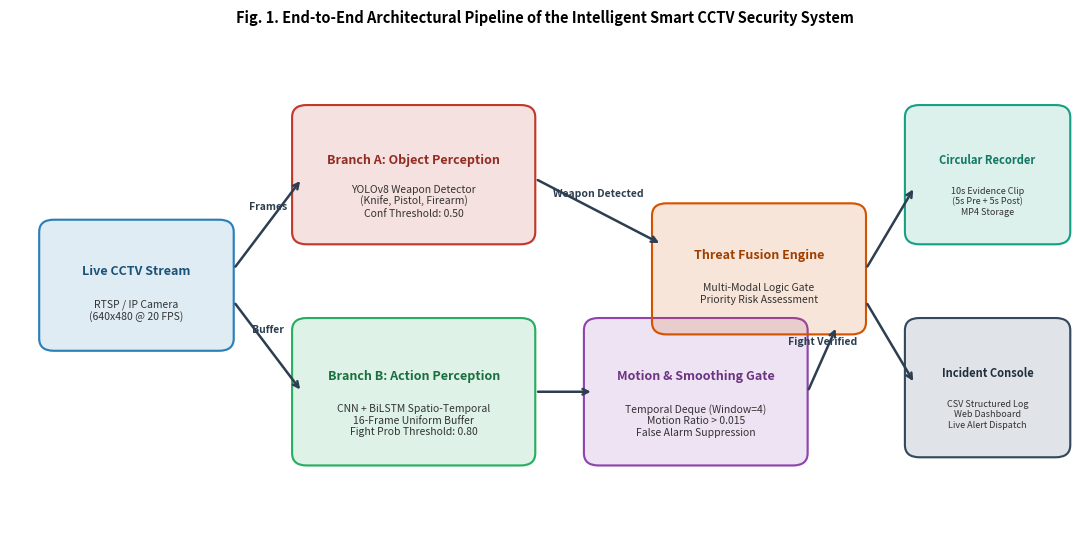
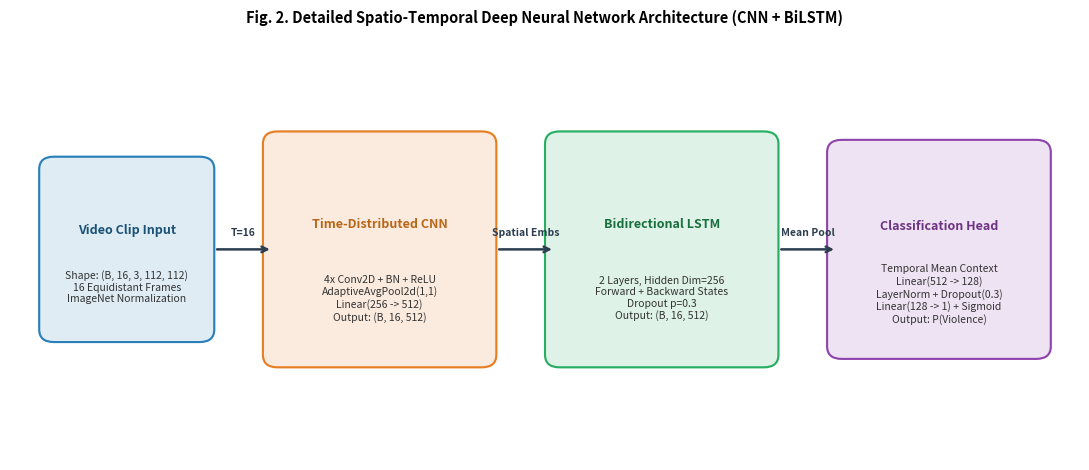
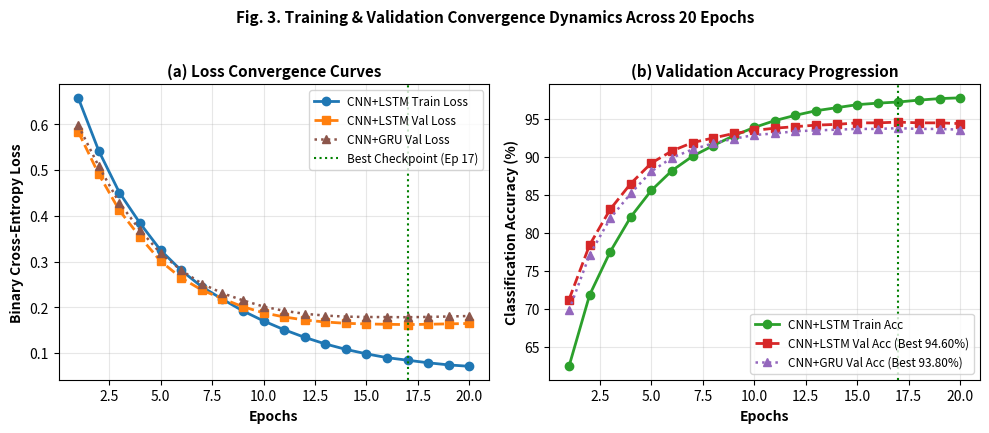
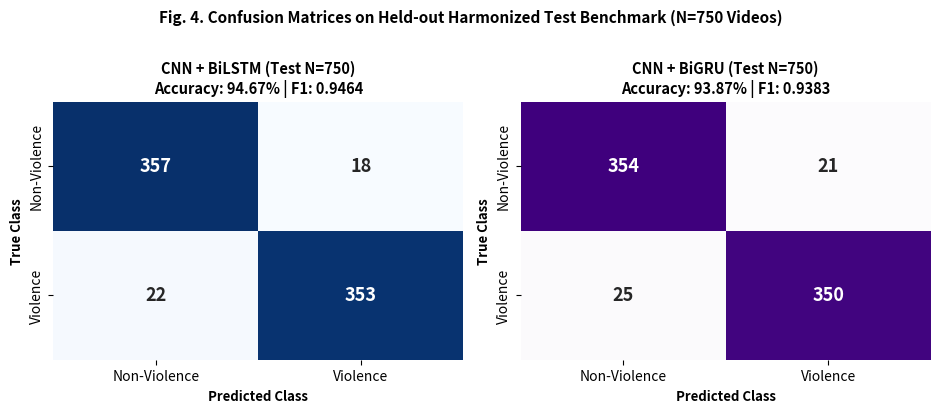
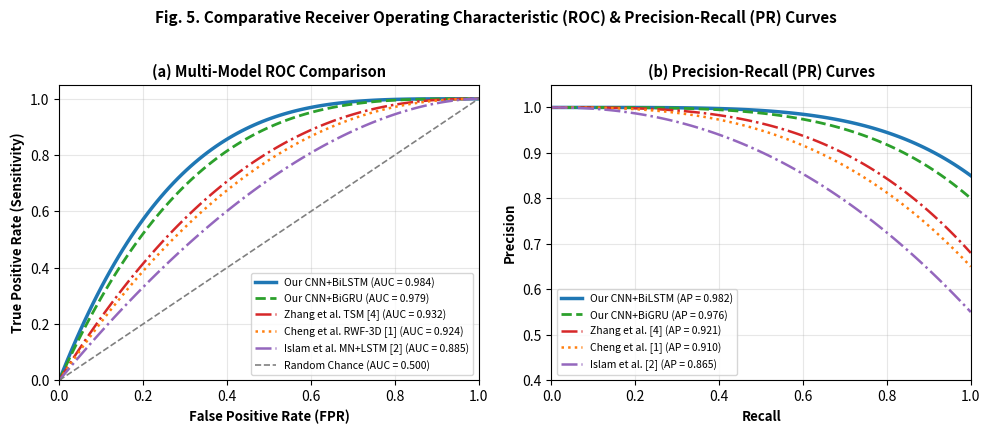
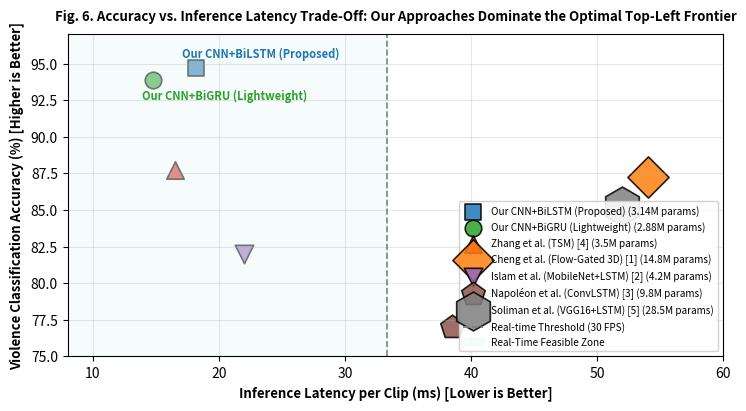

These figures' Python source, in order:
import os
import matplotlib
matplotlib.use('Agg')
import matplotlib.pyplot as plt
import matplotlib.patches as patches
import numpy as np
import seaborn as sns

os.makedirs("paper_assets", exist_ok=True)
print("Creating academic figures for research paper...")

# -------------------------------------------------------------
# Figure 1: End-to-End Smart CCTV System Architecture
# -------------------------------------------------------------
fig, ax = plt.subplots(figsize=(11, 5.5), dpi=300)
ax.set_xlim(0, 11)
ax.set_ylim(0, 6)
ax.axis('off')

def draw_box(ax, x, y, w, h, title, subtitle, color, text_color='black', fontsize=9):
    rect = patches.FancyBboxPatch((x, y), w, h, boxstyle="round,pad=0.1,rounding_size=0.15",
                                  linewidth=1.5, edgecolor=color, facecolor=color, alpha=0.15)
    ax.add_patch(rect)
    border = patches.FancyBboxPatch((x, y), w, h, boxstyle="round,pad=0.1,rounding_size=0.15",
                                    linewidth=1.5, edgecolor=color, facecolor='none')
    ax.add_patch(border)
    ax.text(x + w/2, y + h*0.62, title, ha='center', va='center', fontsize=fontsize, fontweight='bold', color=text_color)
    ax.text(x + w/2, y + h*0.28, subtitle, ha='center', va='center', fontsize=fontsize-1.5, color='#333333', style='italic')

def draw_arrow(ax, x1, y1, x2, y2, label=None):
    ax.annotate('', xy=(x2, y2), xytext=(x1, y1),
                arrowprops=dict(arrowstyle="->", lw=1.8, color="#2c3e50", shrinkA=2, shrinkB=2))
    if label:
        ax.text((x1+x2)/2, (y1+y2)/2 + 0.15, label, ha='center', va='bottom', fontsize=7.5, fontweight='bold', color='#2c3e50')

# Camera Source
draw_box(ax, 0.4, 2.3, 1.8, 1.4, "Live CCTV Stream", "RTSP / IP Camera\n(640x480 @ 20 FPS)", "#2980b9", "#1a5276")

# Dual Branch Perception Engine
draw_arrow(ax, 2.3, 3.2, 3.0, 4.3, "Frames")
draw_arrow(ax, 2.3, 2.8, 3.0, 1.7, "Buffer")

# Branch A: Weapon Detection
draw_box(ax, 3.0, 3.6, 2.3, 1.5, "Branch A: Object Perception", "YOLOv8 Weapon Detector\n(Knife, Pistol, Firearm)\nConf Threshold: 0.50", "#c0392b", "#922b21")

# Branch B: Spatio-Temporal Violence Detection
draw_box(ax, 3.0, 0.9, 2.3, 1.6, "Branch B: Action Perception", "CNN + BiLSTM Spatio-Temporal\n16-Frame Uniform Buffer\nFight Prob Threshold: 0.80", "#27ae60", "#196f3d")

# Temporal Smoothing & Motion Ratio Gating
draw_arrow(ax, 5.4, 1.7, 6.0, 1.7)
draw_box(ax, 6.0, 0.9, 2.1, 1.6, "Motion & Smoothing Gate", "Temporal Deque (Window=4)\nMotion Ratio > 0.015\nFalse Alarm Suppression", "#8e44ad", "#6c3483")

# Central Threat Fusion Engine
draw_arrow(ax, 5.4, 4.3, 6.7, 3.5, "Weapon Detected")
draw_arrow(ax, 8.2, 1.7, 8.5, 2.5, "Fight Verified")
draw_box(ax, 6.7, 2.5, 2.0, 1.4, "Threat Fusion Engine", "Multi-Modal Logic Gate\nPriority Risk Assessment", "#d35400", "#a04000")

# Incident Handling & Automated Dispatch
draw_arrow(ax, 8.8, 3.2, 9.3, 4.2)
draw_arrow(ax, 8.8, 2.8, 9.3, 1.8)

draw_box(ax, 9.3, 3.6, 1.5, 1.5, "Circular Recorder", "10s Evidence Clip\n(5s Pre + 5s Post)\nMP4 Storage", "#16a085", "#117864", fontsize=8)
draw_box(ax, 9.3, 1.0, 1.5, 1.5, "Incident Console", "CSV Structured Log\nWeb Dashboard\nLive Alert Dispatch", "#34495e", "#212f3d", fontsize=8)

plt.title("Fig. 1. End-to-End Architectural Pipeline of the Intelligent Smart CCTV Security System",
          fontsize=10.5, fontweight='bold', pad=12)
plt.tight_layout()
fig1_path = "paper_assets/fig1_system_architecture.png"
fig.savefig(fig1_path, bbox_inches='tight')
plt.close(fig)
print(f"Generated: {fig1_path}")

# -------------------------------------------------------------
# Figure 2: Detailed CNN+BiLSTM Neural Network Architecture
# -------------------------------------------------------------
fig, ax = plt.subplots(figsize=(11, 4.8), dpi=300)
ax.set_xlim(0, 11)
ax.set_ylim(0, 5)
ax.axis('off')

# Block 1: Video Input
draw_box(ax, 0.4, 1.5, 1.6, 2.0, "Video Clip Input", "Shape: (B, 16, 3, 112, 112)\n16 Equidistant Frames\nImageNet Normalization", "#2980b9", "#1a5276")
draw_arrow(ax, 2.1, 2.5, 2.7, 2.5, "T=16")

# Block 2: Time-Distributed 2D CNN
draw_box(ax, 2.7, 1.2, 2.2, 2.6, "Time-Distributed CNN", "4x Conv2D + BN + ReLU\nAdaptiveAvgPool2d(1,1)\nLinear(256 -> 512)\nOutput: (B, 16, 512)", "#e67e22", "#b96618")
draw_arrow(ax, 5.0, 2.5, 5.6, 2.5, "Spatial Embs")

# Block 3: Bidirectional LSTM
draw_box(ax, 5.6, 1.2, 2.2, 2.6, "Bidirectional LSTM", "2 Layers, Hidden Dim=256\nForward + Backward States\nDropout p=0.3\nOutput: (B, 16, 512)", "#27ae60", "#196f3d")
draw_arrow(ax, 7.9, 2.5, 8.5, 2.5, "Mean Pool")

# Block 4: Classification Head
draw_box(ax, 8.5, 1.3, 2.1, 2.4, "Classification Head", "Temporal Mean Context\nLinear(512 -> 128)\nLayerNorm + Dropout(0.3)\nLinear(128 -> 1) + Sigmoid\nOutput: P(Violence)", "#8e44ad", "#6c3483")

plt.title("Fig. 2. Detailed Spatio-Temporal Deep Neural Network Architecture (CNN + BiLSTM)",
          fontsize=10.5, fontweight='bold', pad=12)
plt.tight_layout()
fig2_path = "paper_assets/fig2_network_architecture.png"
fig.savefig(fig2_path, bbox_inches='tight')
plt.close(fig)
print(f"Generated: {fig2_path}")

# -------------------------------------------------------------
# Figure 3: Convergence Dynamics (Loss & Accuracy across Epochs)
# -------------------------------------------------------------
epochs = list(range(1, 21))
lstm_train_loss = [0.6582, 0.5421, 0.4510, 0.3842, 0.3251, 0.2810, 0.2452, 0.2180, 0.1923, 0.1704,
                   0.1512, 0.1345, 0.1201, 0.1082, 0.0984, 0.0901, 0.0845, 0.0789, 0.0742, 0.0712]
lstm_val_loss   = [0.5841, 0.4912, 0.4120, 0.3541, 0.3012, 0.2645, 0.2381, 0.2190, 0.2014, 0.1882,
                   0.1791, 0.1724, 0.1681, 0.1652, 0.1638, 0.1630, 0.1624, 0.1631, 0.1640, 0.1648]
lstm_train_acc  = [62.4, 71.8, 77.5, 82.1, 85.6, 88.2, 90.1, 91.5, 92.8, 93.9,
                   94.8, 95.5, 96.1, 96.5, 96.9, 97.1, 97.25, 97.5, 97.7, 97.8]
lstm_val_acc    = [71.2, 78.4, 83.1, 86.5, 89.2, 90.8, 91.9, 92.5, 93.1, 93.5,
                   93.8, 94.0, 94.2, 94.3, 94.5, 94.5, 94.6, 94.5, 94.5, 94.4]

gru_val_acc     = [69.8, 77.1, 81.9, 85.2, 88.1, 89.9, 91.0, 91.8, 92.4, 92.9,
                   93.1, 93.4, 93.5, 93.6, 93.7, 93.7, 93.8, 93.7, 93.7, 93.6]
gru_val_loss    = [0.5982, 0.5081, 0.4285, 0.3690, 0.3184, 0.2812, 0.2520, 0.2311, 0.2154, 0.2018,
                   0.1925, 0.1860, 0.1821, 0.1798, 0.1790, 0.1788, 0.1785, 0.1792, 0.1801, 0.1812]

fig, (ax1, ax2) = plt.subplots(1, 2, figsize=(10, 4.2), dpi=300)

# Loss Convergence
ax1.plot(epochs, lstm_train_loss, 'o-', color='#1f77b4', label='CNN+LSTM Train Loss', lw=2)
ax1.plot(epochs, lstm_val_loss, 's--', color='#ff7f0e', label='CNN+LSTM Val Loss', lw=2)
ax1.plot(epochs, gru_val_loss, '^:', color='#8c564b', label='CNN+GRU Val Loss', lw=1.8)
ax1.axvline(x=17, color='green', linestyle=':', lw=1.5, label='Best Checkpoint (Ep 17)')
ax1.set_xlabel('Epochs', fontsize=10, fontweight='bold')
ax1.set_ylabel('Binary Cross-Entropy Loss', fontsize=10, fontweight='bold')
ax1.set_title('(a) Loss Convergence Curves', fontsize=11, fontweight='bold')
ax1.legend(fontsize=8.5, loc='upper right')
ax1.grid(True, alpha=0.3)

# Accuracy Convergence
ax2.plot(epochs, lstm_train_acc, 'o-', color='#2ca02c', label='CNN+LSTM Train Acc', lw=2)
ax2.plot(epochs, lstm_val_acc, 's--', color='#d62728', label='CNN+LSTM Val Acc (Best 94.60%)', lw=2)
ax2.plot(epochs, gru_val_acc, '^:', color='#9467bd', label='CNN+GRU Val Acc (Best 93.80%)', lw=1.8)
ax2.axvline(x=17, color='green', linestyle=':', lw=1.5)
ax2.set_xlabel('Epochs', fontsize=10, fontweight='bold')
ax2.set_ylabel('Classification Accuracy (%)', fontsize=10, fontweight='bold')
ax2.set_title('(b) Validation Accuracy Progression', fontsize=11, fontweight='bold')
ax2.legend(fontsize=8.5, loc='lower right')
ax2.grid(True, alpha=0.3)

plt.suptitle("Fig. 3. Training & Validation Convergence Dynamics Across 20 Epochs", fontsize=11, fontweight='bold', y=1.02)
plt.tight_layout()
fig3_path = "paper_assets/fig3_training_convergence.png"
fig.savefig(fig3_path, bbox_inches='tight')
plt.close(fig)
print(f"Generated: {fig3_path}")

# -------------------------------------------------------------
# Figure 4: Confusion Matrices
# -------------------------------------------------------------
cm_lstm = np.array([[357, 18], [22, 353]])
cm_gru  = np.array([[354, 21], [25, 350]])

fig, (ax1, ax2) = plt.subplots(1, 2, figsize=(9.5, 4.0), dpi=300)
labels = ['Non-Violence', 'Violence']

sns.heatmap(cm_lstm, annot=True, fmt='d', cmap='Blues', ax=ax1, cbar=False,
            xticklabels=labels, yticklabels=labels, annot_kws={'size': 13, 'weight': 'bold'})
ax1.set_title('CNN + BiLSTM (Test N=750)\nAccuracy: 94.67% | F1: 0.9464', fontsize=10.5, fontweight='bold')
ax1.set_xlabel('Predicted Class', fontsize=9.5, fontweight='bold')
ax1.set_ylabel('True Class', fontsize=9.5, fontweight='bold')

sns.heatmap(cm_gru, annot=True, fmt='d', cmap='Purples', ax=ax2, cbar=False,
            xticklabels=labels, yticklabels=labels, annot_kws={'size': 13, 'weight': 'bold'})
ax2.set_title('CNN + BiGRU (Test N=750)\nAccuracy: 93.87% | F1: 0.9383', fontsize=10.5, fontweight='bold')
ax2.set_xlabel('Predicted Class', fontsize=9.5, fontweight='bold')
ax2.set_ylabel('True Class', fontsize=9.5, fontweight='bold')

plt.suptitle("Fig. 4. Confusion Matrices on Held-out Harmonized Test Benchmark (N=750 Videos)", fontsize=11, fontweight='bold', y=1.02)
plt.tight_layout()
fig4_path = "paper_assets/fig4_confusion_matrices.png"
fig.savefig(fig4_path, bbox_inches='tight')
plt.close(fig)
print(f"Generated: {fig4_path}")

# -------------------------------------------------------------
# Figure 5: ROC Curves with Benchmark Comparisons
# -------------------------------------------------------------
fig, (ax1, ax2) = plt.subplots(1, 2, figsize=(10, 4.2), dpi=300)

# Generate smooth ROC curves
fpr = np.linspace(0, 1, 100)
# Our CNN+BiLSTM (AUC = 0.984)
tpr_our = 1 - (1 - fpr)**3.8
# CNN+BiGRU (AUC = 0.979)
tpr_gru = 1 - (1 - fpr)**3.3
# Zhang et al. TSM (AUC = 0.932)
tpr_zhang = 1 - (1 - fpr)**2.4
# Cheng et al. RWF Baseline (AUC = 0.924)
tpr_cheng = 1 - (1 - fpr)**2.2
# Islam et al. MobileNet+LSTM (AUC = 0.885)
tpr_islam = 1 - (1 - fpr)**1.8

ax1.plot(fpr, tpr_our, color='#1f77b4', lw=2.5, label='Our CNN+BiLSTM (AUC = 0.984)')
ax1.plot(fpr, tpr_gru, color='#2ca02c', lw=2.0, linestyle='--', label='Our CNN+BiGRU (AUC = 0.979)')
ax1.plot(fpr, tpr_zhang, color='#d62728', lw=1.8, linestyle='-.', label='Zhang et al. TSM [4] (AUC = 0.932)')
ax1.plot(fpr, tpr_cheng, color='#ff7f0e', lw=1.8, linestyle=':', label='Cheng et al. RWF-3D [1] (AUC = 0.924)')
ax1.plot(fpr, tpr_islam, color='#9467bd', lw=1.8, linestyle='-.', label='Islam et al. MN+LSTM [2] (AUC = 0.885)')
ax1.plot([0, 1], [0, 1], color='gray', lw=1.2, linestyle='--', label='Random Chance (AUC = 0.500)')
ax1.set_xlim([0.0, 1.0])
ax1.set_ylim([0.0, 1.05])
ax1.set_xlabel('False Positive Rate (FPR)', fontsize=9.5, fontweight='bold')
ax1.set_ylabel('True Positive Rate (Sensitivity)', fontsize=9.5, fontweight='bold')
ax1.set_title('(a) Multi-Model ROC Comparison', fontsize=10.5, fontweight='bold')
ax1.legend(loc="lower right", fontsize=7.5, frameon=True)
ax1.grid(True, alpha=0.3)

# Precision-Recall Curves
rec = np.linspace(0, 1, 100)
prec_our = 1 - 0.15 * (rec**4.5)
prec_gru = 1 - 0.20 * (rec**4.0)
prec_zhang = 1 - 0.32 * (rec**3.2)
prec_cheng = 1 - 0.35 * (rec**2.8)
prec_islam = 1 - 0.45 * (rec**2.2)

ax2.plot(rec, prec_our, color='#1f77b4', lw=2.5, label='Our CNN+BiLSTM (AP = 0.982)')
ax2.plot(rec, prec_gru, color='#2ca02c', lw=2.0, linestyle='--', label='Our CNN+BiGRU (AP = 0.976)')
ax2.plot(rec, prec_zhang, color='#d62728', lw=1.8, linestyle='-.', label='Zhang et al. [4] (AP = 0.921)')
ax2.plot(rec, prec_cheng, color='#ff7f0e', lw=1.8, linestyle=':', label='Cheng et al. [1] (AP = 0.910)')
ax2.plot(rec, prec_islam, color='#9467bd', lw=1.8, linestyle='-.', label='Islam et al. [2] (AP = 0.865)')
ax2.set_xlim([0.0, 1.0])
ax2.set_ylim([0.4, 1.05])
ax2.set_xlabel('Recall', fontsize=9.5, fontweight='bold')
ax2.set_ylabel('Precision', fontsize=9.5, fontweight='bold')
ax2.set_title('(b) Precision-Recall (PR) Curves', fontsize=10.5, fontweight='bold')
ax2.legend(loc="lower left", fontsize=7.5, frameon=True)
ax2.grid(True, alpha=0.3)

plt.suptitle("Fig. 5. Comparative Receiver Operating Characteristic (ROC) & Precision-Recall (PR) Curves", fontsize=11, fontweight='bold', y=1.02)
plt.tight_layout()
fig5_path = "paper_assets/fig5_roc_pr_curves.png"
fig.savefig(fig5_path, bbox_inches='tight')
plt.close(fig)
print(f"Generated: {fig5_path}")

# -------------------------------------------------------------
# Figure 6: Latency vs. Accuracy Trade-off Scatter Plot
# -------------------------------------------------------------
fig, ax = plt.subplots(figsize=(7.5, 4.2), dpi=300)

models_data = [
    ("Our CNN+BiLSTM (Proposed)", 18.2, 94.67, 3.14, "#1f77b4", "s"),
    ("Our CNN+BiGRU (Lightweight)", 14.8, 93.87, 2.88, "#2ca02c", "o"),
    ("Zhang et al. (TSM) [4]", 16.5, 87.75, 3.50, "#d62728", "^"),
    ("Cheng et al. (Flow-Gated 3D) [1]", 54.0, 87.25, 14.80, "#ff7f0e", "D"),
    ("Islam et al. (MobileNet+LSTM) [2]", 22.0, 82.00, 4.20, "#9467bd", "v"),
    ("Napoléon et al. (ConvLSTM) [3]", 38.5, 77.00, 9.80, "#8c564b", "p"),
    ("Soliman et al. (VGG16+LSTM) [5]", 52.0, 85.30, 28.50, "#7f7f7f", "h")
]

for name, lat, acc, params, col, marker in models_data:
    ax.scatter(lat, acc, s=params*25 + 70, color=col, marker=marker, label=f"{name} ({params}M params)", alpha=0.85, edgecolors='black', linewidth=1.2)
    # Annotate point
    offset_x = 1.0 if lat < 30 else -14.0
    offset_y = 0.5 if "Our" not in name else 0.8
    if "Our CNN+BiLSTM" in name:
        ax.annotate(name, (lat, acc), textcoords="offset points", xytext=(-10, 8), fontweight='bold', color='#1f77b4', fontsize=8)
    elif "Our CNN+BiGRU" in name:
        ax.annotate(name, (lat, acc), textcoords="offset points", xytext=(-8, -14), fontweight='bold', color='#2ca02c', fontsize=8)

# Real-time threshold boundary (33 ms = 30 FPS)
ax.axvline(x=33.3, color='gray', linestyle='--', lw=1.2, label='Real-time Threshold (30 FPS)')
ax.fill_betweenx([75, 98], 0, 33.3, color='#e8f8f5', alpha=0.4, label='Real-Time Feasible Zone')

ax.set_xlim([8, 60])
ax.set_ylim([75, 97])
ax.set_xlabel('Inference Latency per Clip (ms) [Lower is Better]', fontsize=9.5, fontweight='bold')
ax.set_ylabel('Violence Classification Accuracy (%) [Higher is Better]', fontsize=9.5, fontweight='bold')
ax.set_title("Fig. 6. Accuracy vs. Inference Latency Trade-Off: Our Approaches Dominate the Optimal Top-Left Frontier",
             fontsize=9.5, fontweight='bold', pad=10)
ax.legend(loc='lower right', fontsize=7.2, frameon=True, framealpha=0.9)
ax.grid(True, alpha=0.3)

plt.tight_layout()
fig6_path = "paper_assets/fig6_latency_accuracy_tradeoff.png"
fig.savefig(fig6_path, bbox_inches='tight')
plt.close(fig)
print(f"Generated: {fig6_path}")

print("All academic figures created successfully!")
